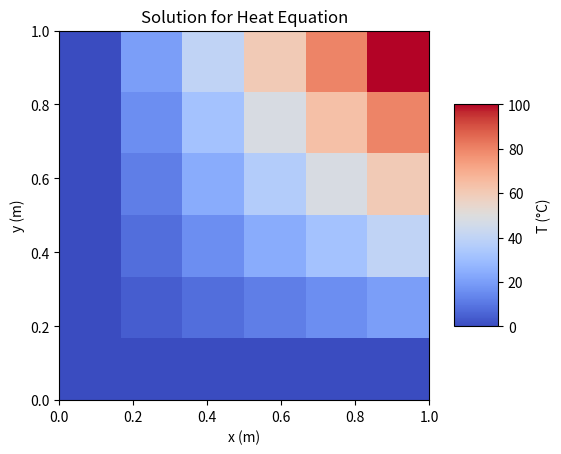

Source code (Python): (Note: this script raises an exception after producing the figure.)
##################################################
# Instructions
##################################################
'''
Solve the Heat Equation (steady state) in a 
rectangular plate subject to a given temperature
in the border.
The equation is solved numerically by the Finite
Difference Method, which produces a linear system.
This linear system is solved by matrix inversion.

Running this file on the Python Interpreter:
   01 - Open the Python Interpreter:
        $ python     or     $ python3
   02 - Run the following command in the interpreter
        >>> exec(open('solver-heat-eq.py').read())

The variables in these programs will be acessible 
in the interpreter.

'''

##################################################
# Import libraries
##################################################
import numpy as np
import matplotlib.pyplot as plt
from mpl_toolkits.mplot3d import axes3d
from matplotlib import cm

##################################################
# Inputs 
##################################################

# Size of rectangular plate
Lx = 1.0 # in meters
Ly = 1.0 # in meters

# Number of points in the rectangular grid
mx = 6
my = 6

# Spacing between adjacent points in grid
dx = Lx / (mx-1)
dy = Ly / (my-1)

# Boundary conditions (in °C)
T_0_y = lambda y : 0.0
T_x_0 = lambda x : 0.0
T_x_Ly = lambda x : 100.0*(x/Lx)
T_Lx_y = lambda y : 100.0*(y/Ly)


##################################################
# Generate linear equations
##################################################

# Size of the linear system
n = (mx-2)*(my-2)

# Generate matrix A and vector b
A = np.zeros((n,n))
b = np.zeros(n)
for i in range(1,mx-1):
   for j in range(1,my-1):
      # new index: variables are numbered
      # from left to right and from botton
      # to top
      l = i-1 + (j-1)*(mx-2)
      A[l][l] = -4.0
      if i == 1 :
         if j == 1 :
            b[l]           = - T_0_y(j*dy) - T_x_0(i*dx)
            A[l][l+1]      = 1.0
            A[l][l+(mx-2)] = 1.0            
         elif j == my - 2 :
            b[l]           = - T_0_y(j*dy) - T_x_Ly(i*dx)
            A[l][l-(mx-2)] = 1.0
            A[l][l+1]      = 1.0 
         else :
            b[l]           = - T_0_y(j*dy)
            A[l][l-(mx-2)] = 1.0
            A[l][l+1]      = 1.0
            A[l][l+(mx-2)] = 1.0  
      elif i == mx-2 :
         if j == 1 :
            b[l]           = - T_Lx_y(j*dy) - T_x_0(i*dx)
            A[l][l-1]      = 1.0
            A[l][l+(mx-2)] = 1.0
         elif j == my - 2 :
            b[l]           = - T_Lx_y(j*dy) - T_x_Ly(i*dx)
            A[l][l-(mx-2)] = 1.0
            A[l][l-1]      = 1.0
         else :
            b[l]           = - T_Lx_y(j*dy)
            A[l][l-(mx-2)] = 1.0
            A[l][l-1]      = 1.0
            A[l][l+(mx-2)] = 1.0
      else :
         if j == 1 :
            b[l]           = - T_x_0(i*dx)
            A[l][l-1]      = 1.0
            A[l][l+1]      = 1.0
            A[l][l+(mx-2)] = 1.0
         elif j == my - 2 :
            b[l]           = - T_x_Ly(i*dx)
            A[l][l-(mx-2)] = 1.0
            A[l][l-1]      = 1.0
            A[l][l+1]      = 1.0
         else :
            A[l][l-(mx-2)] = 1.0
            A[l][l-1]      = 1.0
            A[l][l+1]      = 1.0
            A[l][l+(mx-2)] = 1.0


##################################################
# Solving the Linear System classically
##################################################

T_ls = np.matrix(A).I.dot(np.matrix(b).T)



##################################################
# Grid positions
##################################################

x = dx * np.arange(0,mx)
y = dy * np.arange(0,my)
x, y = np.meshgrid(x, y)

# Rewrite T for 3D plot
T_grid = np.zeros((mx,my))
for i in range(1,mx-1):
   for j in range(1,my-1):
      l = i-1 + (j-1)*(mx-2)
      T_grid[i,j] = T_ls[l]

for i in range(0,mx):
   T_grid[i,0]  = T_x_0(i*dx)
   T_grid[i,my-1] = T_x_Ly(i*dx)

for j in range(0,my):
   T_grid[0,j]  = T_0_y(j*dy)
   T_grid[mx-1,j] = T_Lx_y(j*dy)


##################################################
# Plot solution
##################################################

# Check Matplotlib docs
# https://matplotlib.org/mpl_toolkits/mplot3d/tutorial.html#getting-started


# Heatmap
# Create figure
fig_heatmap = plt.figure()
extent = [0, Lx, 0, Ly]
ax_heatmap = fig_heatmap.add_subplot(1,1,1)
plt.title('Solution for Heat Equation')
plt.xlabel('x (m)')
plt.ylabel('y (m)')
# Create heatmap
heatmap = plt.imshow(T_grid, extent=extent, cmap=cm.coolwarm, origin='lower')
plt.colorbar(heatmap, shrink=0.6, aspect=5, label='T (°C)')
# Save figure in file
plt.savefig('heatmap.png')
plt.savefig('heatmap.pdf')
# Show plot in interactive window
plt.show(heatmap)
# Close figure
plt.clf()
plt.cla()
plt.close()
